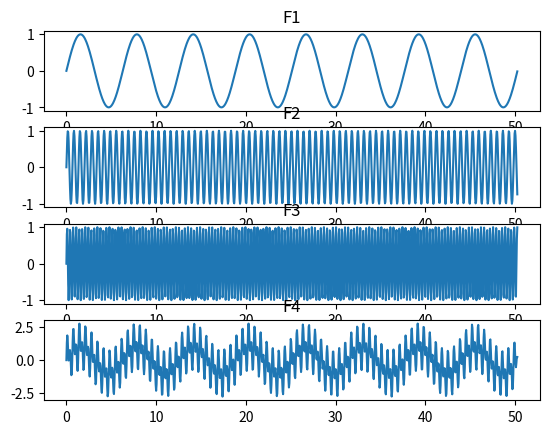

This chart was generated by the following Python code:
import matplotlib.pyplot as plt
import numpy as np
import math

# Initialise the subplot function using number of rows and columns
figure, graph = plt.subplots(4, 1)

# Get the angles from 0 to 2 pie (360 degree) in narray object
X = np.arange(0, 16 * math.pi, 0.05)

Y1 = np.sin(X)
Y2 = np.sin(X * 4.0 * 2.333)
Y3 = np.sin(X * 4.0 * 4.666)
Y4 = Y1 + Y2 + Y3

graph[0].set_title("F1")
line1, = graph[0].plot(X, Y1)

graph[1].set_title("F2")
line2, = graph[1].plot(X, Y2)

graph[2].set_title("F3")
line3, = graph[2].plot(X, Y3)

graph[3].set_title("F4")
line4, = graph[3].plot(X, Y4)

# Combine all the operations and display
plt.show()